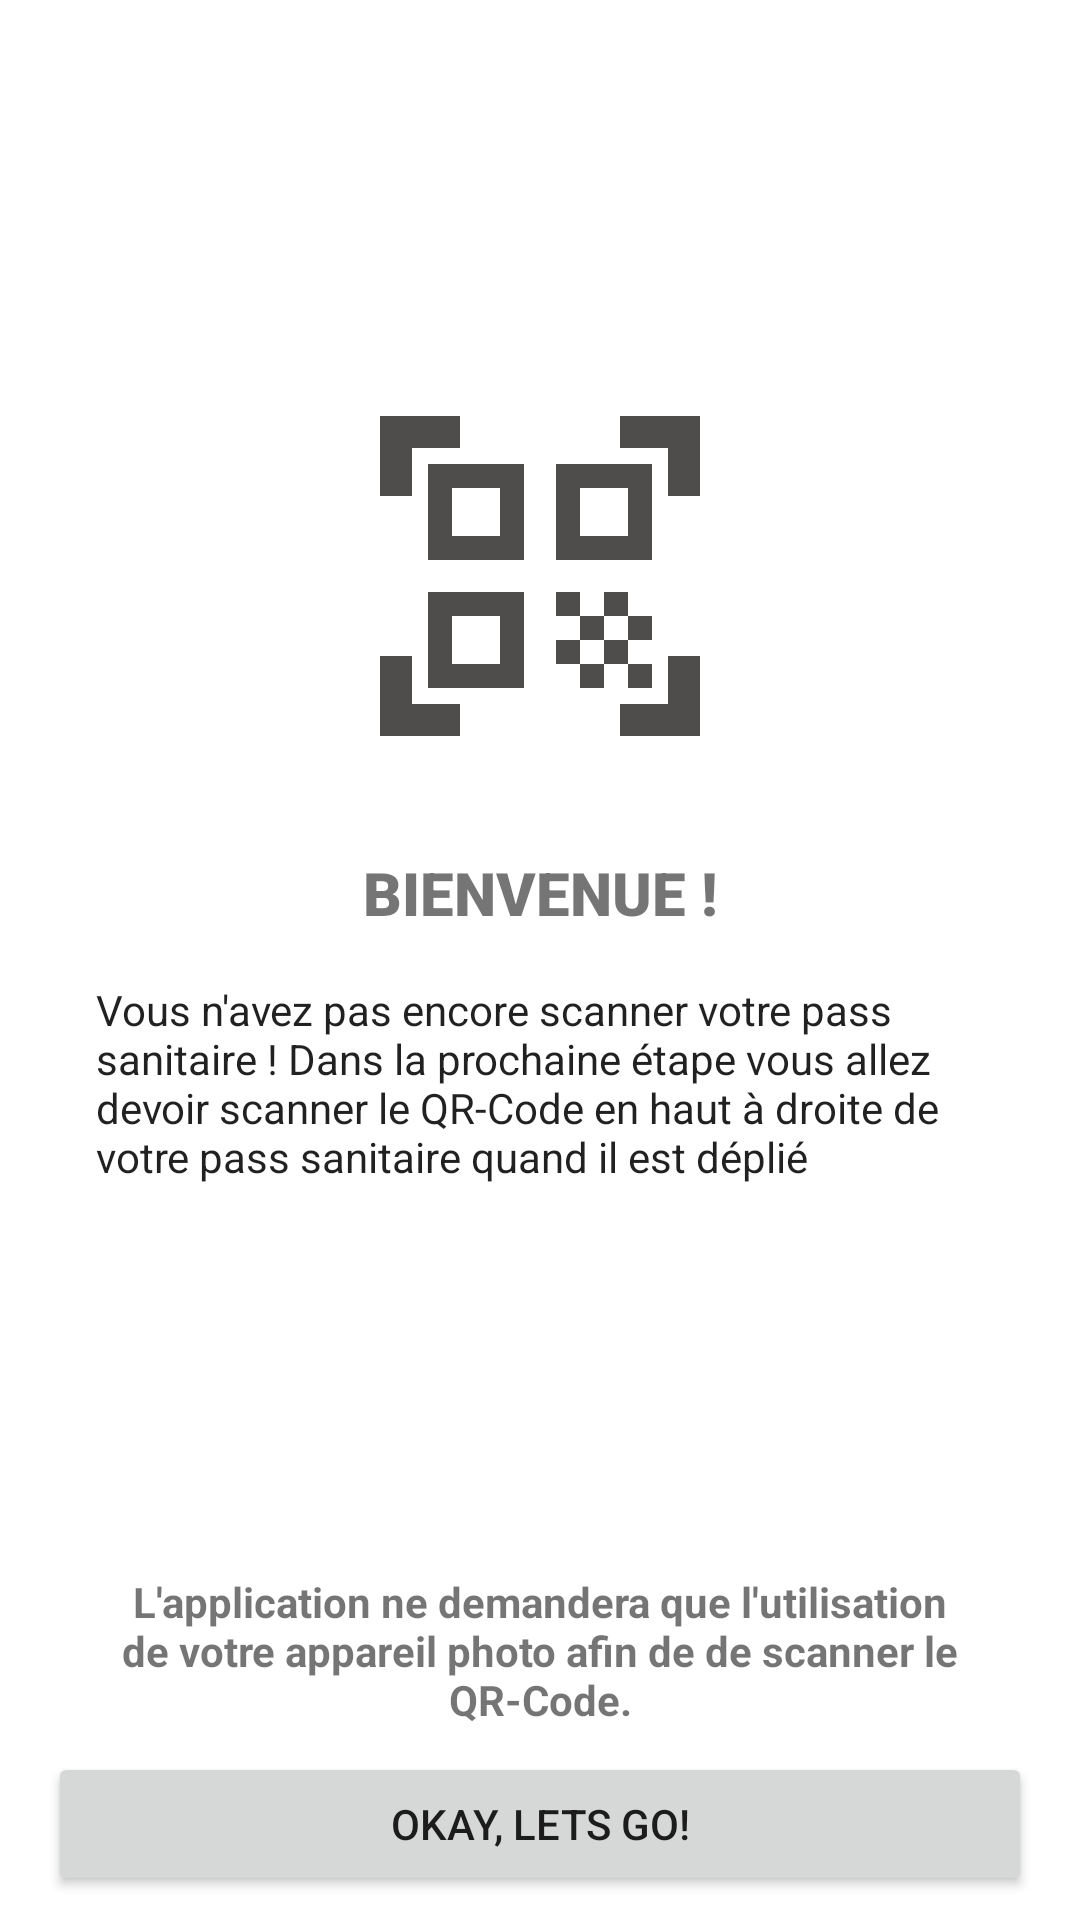

Reconstruct the res/layout file that produces this screen, plus the resources it refers to.
<!-- AndroidManifest.xml: application theme Theme.PassSanitaire -->
<!-- res/layout/fragment_tuto.xml -->
<?xml version="1.0" encoding="utf-8"?>
<androidx.constraintlayout.widget.ConstraintLayout xmlns:android="http://schemas.android.com/apk/res/android"
    xmlns:app="http://schemas.android.com/apk/res-auto"
    xmlns:tools="http://schemas.android.com/tools"
    android:id="@+id/root"
    android:layout_width="match_parent"
    android:layout_height="match_parent"
    tools:context=".tuto.TutoFragment">

    <ImageView
        android:id="@+id/imageView"
        android:layout_width="wrap_content"
        android:layout_height="wrap_content"
        android:src="@drawable/ic_baseline_qr_code_scanner_24"
        app:layout_constraintBottom_toBottomOf="parent"
        app:layout_constraintEnd_toEndOf="parent"
        app:layout_constraintStart_toStartOf="parent"
        app:layout_constraintTop_toTopOf="parent"
        app:layout_constraintVertical_bias="0.25" />

    <TextView
        android:id="@+id/tuto_title"
        android:layout_width="wrap_content"
        android:layout_height="wrap_content"
        android:layout_marginTop="28dp"
        android:fontFamily="sans-serif-black"
        android:text="@string/title_tuto"
        android:textAlignment="center"
        android:textAllCaps="true"
        android:textSize="20sp"
        app:layout_constraintEnd_toEndOf="@+id/imageView"
        app:layout_constraintStart_toStartOf="@+id/imageView"
        app:layout_constraintTop_toBottomOf="@+id/imageView" />

    <TextView
        android:id="@+id/tuto_desc"
        android:layout_width="0dp"
        android:layout_height="wrap_content"
        android:layout_marginStart="32dp"
        android:layout_marginTop="16dp"
        android:layout_marginEnd="32dp"
        android:text="@string/tuto_desc"
        android:textAppearance="@style/TextAppearance.AppCompat.Body1"
        app:layout_constraintEnd_toEndOf="parent"
        app:layout_constraintStart_toStartOf="parent"
        app:layout_constraintTop_toBottomOf="@+id/tuto_title" />

    <TextView
        android:id="@+id/tuto_authorize"
        android:layout_width="0dp"
        android:layout_height="wrap_content"
        android:layout_marginStart="32dp"
        android:layout_marginEnd="32dp"
        android:layout_marginBottom="8dp"
        android:text="@string/tuto_authorize_desc"
        android:textAlignment="center"
        android:textStyle="bold"
        app:layout_constraintBottom_toTopOf="@+id/btn_scan"
        app:layout_constraintEnd_toEndOf="parent"
        app:layout_constraintStart_toStartOf="parent" />

    <Button
        android:id="@+id/btn_scan"
        android:layout_width="0dp"
        android:layout_height="wrap_content"
        android:layout_marginStart="16dp"
        android:layout_marginEnd="16dp"
        android:layout_marginBottom="8dp"
        android:text="@string/btn_scan"
        app:layout_constraintBottom_toBottomOf="parent"
        app:layout_constraintEnd_toEndOf="parent"
        app:layout_constraintStart_toStartOf="parent" />
</androidx.constraintlayout.widget.ConstraintLayout>
<!-- resources referenced by this layout -->
<resources>
  <!-- drawable ic_baseline_qr_code_scanner_24 (drawable) -->
  <vector android:height="128dp" android:tint="#4F4C4C"
      android:viewportHeight="24" android:viewportWidth="24"
      android:width="128dp" xmlns:android="http://schemas.android.com/apk/res/android">
      <path android:fillColor="@android:color/white" android:pathData="M9.5,6.5v3h-3v-3H9.5M11,5H5v6h6V5L11,5zM9.5,14.5v3h-3v-3H9.5M11,13H5v6h6V13L11,13zM17.5,6.5v3h-3v-3H17.5M19,5h-6v6h6V5L19,5zM13,13h1.5v1.5H13V13zM14.5,14.5H16V16h-1.5V14.5zM16,13h1.5v1.5H16V13zM13,16h1.5v1.5H13V16zM14.5,17.5H16V19h-1.5V17.5zM16,16h1.5v1.5H16V16zM17.5,14.5H19V16h-1.5V14.5zM17.5,17.5H19V19h-1.5V17.5zM22,7h-2V4h-3V2h5V7zM22,22v-5h-2v3h-3v2H22zM2,22h5v-2H4v-3H2V22zM2,2v5h2V4h3V2H2z"/>
  </vector>
  <string name="btn_scan">Okay, lets go!</string>
  <string name="title_tuto">Bienvenue !</string>
  <string name="tuto_authorize_desc">L\'application ne demandera que l\'utilisation de votre appareil photo afin de de scanner le QR-Code.</string>
  <string name="tuto_desc">Vous n\'avez pas encore scanner votre pass sanitaire ! Dans la prochaine étape vous allez devoir scanner le QR-Code en haut à droite de votre pass sanitaire quand il est déplié</string>
  <style name="Theme.PassSanitaire" parent="Theme.MaterialComponents.DayNight.NoActionBar">
          
          <item name="colorPrimary">@color/purple_500</item>
          <item name="colorPrimaryVariant">@color/purple_700</item>
          <item name="colorOnPrimary">@color/white</item>
          
          <item name="colorSecondary">@color/teal_200</item>
          <item name="colorSecondaryVariant">@color/teal_700</item>
          <item name="colorOnSecondary">@color/black</item>
          
      </style>
  <!-- not gathered from this repository: default colours our renderer supplied (Android Studio template values) -->
  <color name="purple_500">#FF6200EE</color>
  <color name="purple_700">#FF3700B3</color>
  <color name="teal_200">#FF03DAC5</color>
  <color name="teal_700">#FF018786</color>
  <color name="black">#FF000000</color>
  <color name="white">#FFFFFFFF</color>
</resources>
